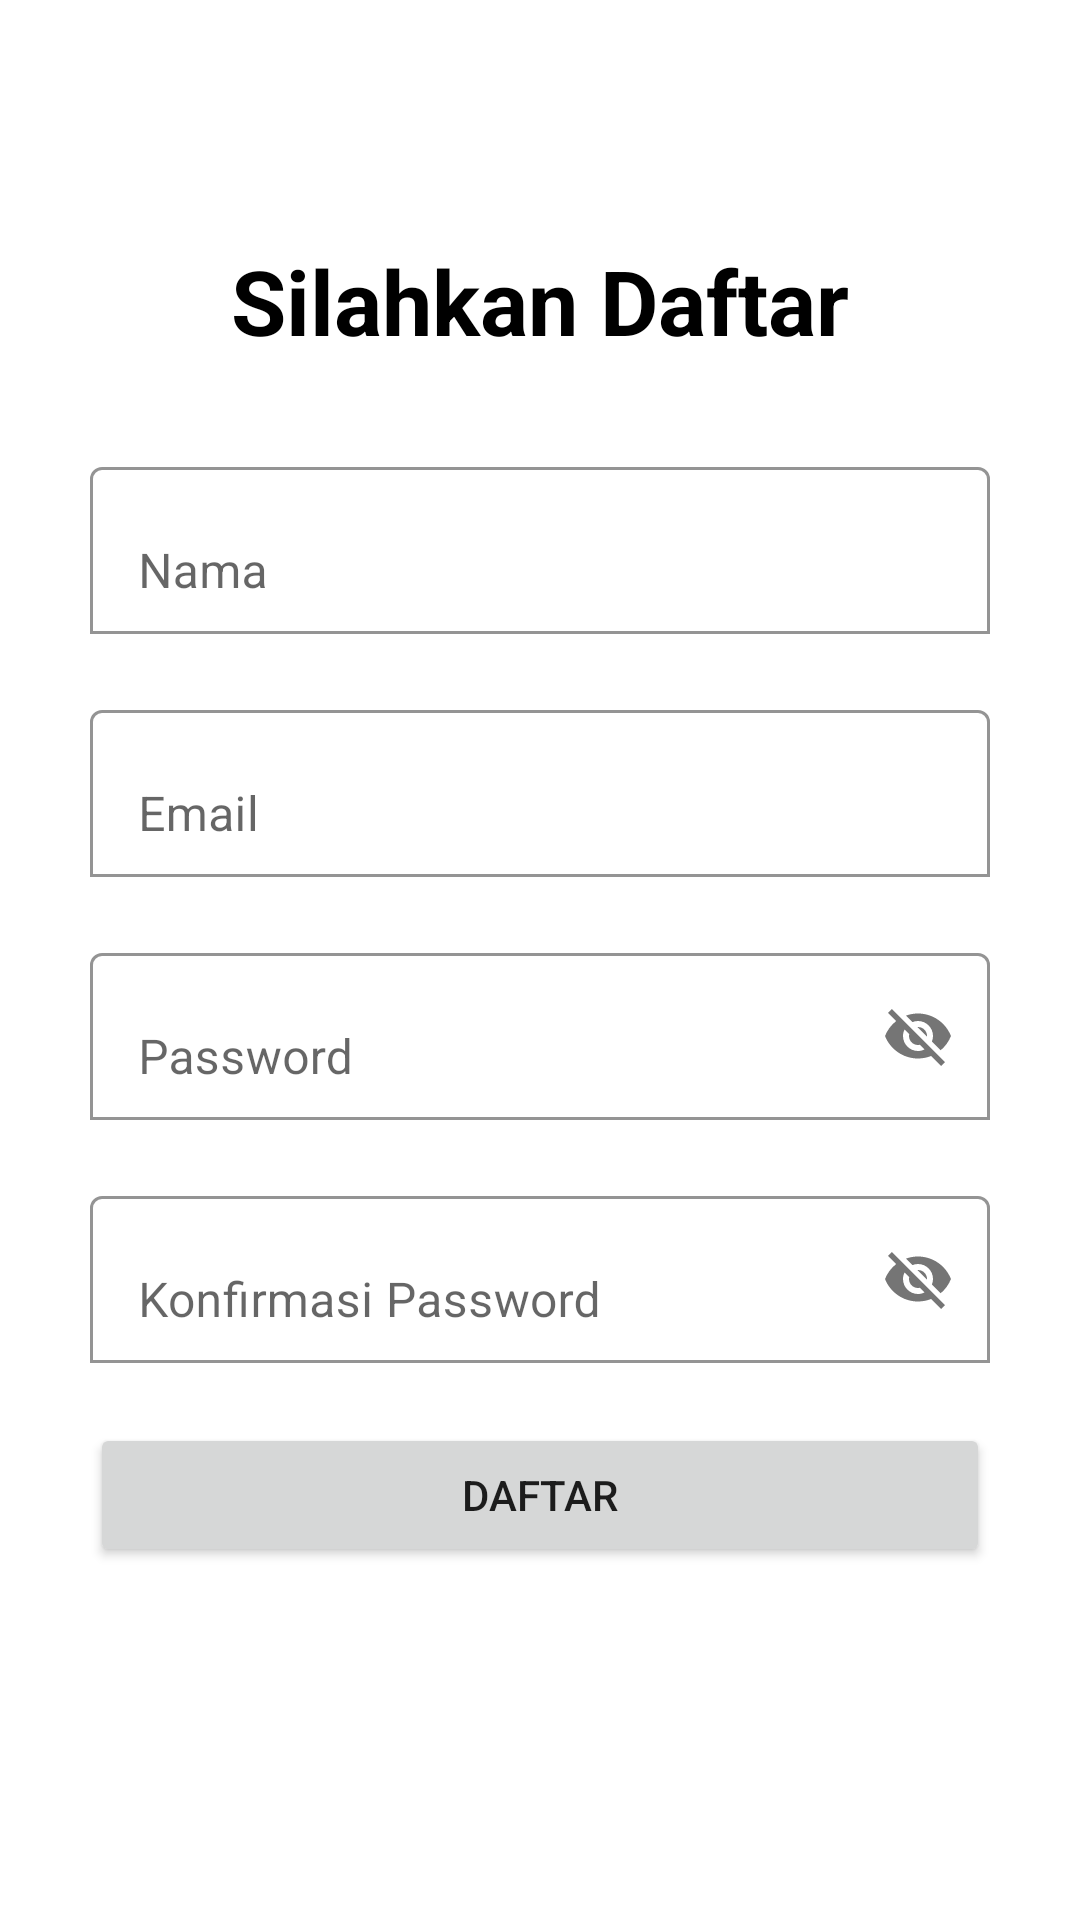

This screen was rendered from an Android layout file. Write that file and the resources it references.
<!-- AndroidManifest.xml: application theme Theme.CrudLogin -->
<!-- res/layout/activity_register.xml -->
<?xml version="1.0" encoding="utf-8"?>
<LinearLayout xmlns:android="http://schemas.android.com/apk/res/android"
    xmlns:app="http://schemas.android.com/apk/res-auto"
    xmlns:tools="http://schemas.android.com/tools"
    android:layout_width="match_parent"
    android:layout_height="match_parent"
    android:orientation="vertical"
    android:paddingLeft="30dp"
    android:paddingRight="30dp"
    android:paddingTop="80dp"
    tools:context=".RegisterActivity">

    <TextView
        android:layout_width="match_parent"
        android:layout_height="wrap_content"
        android:text="Silahkan Daftar"
        android:textColor="@color/black"
        android:textStyle="bold"
        android:textAlignment="center"
        android:layout_marginBottom="30dp"
        android:textSize="30sp"/>

    <com.google.android.material.textfield.TextInputLayout
        android:layout_width="match_parent"
        android:layout_marginBottom="20dp"
        app:boxBackgroundColor="@color/black"
        app:boxBackgroundMode="outline"
        android:layout_height="wrap_content">

        <EditText
            android:id="@+id/etNama"
            android:hint="Nama"
            android:backgroundTint="@color/white"
            android:inputType="textPersonName"
            android:textColor="@color/black"
            android:layout_width="match_parent"
            android:layout_height="wrap_content"/>

    </com.google.android.material.textfield.TextInputLayout>

    <com.google.android.material.textfield.TextInputLayout
        android:layout_width="match_parent"
        android:layout_marginBottom="20dp"
        app:boxBackgroundMode="outline"
        app:boxBackgroundColor="@color/black"
        android:layout_height="wrap_content">

        <EditText
            android:id="@+id/etEmail"
            android:hint="Email"
            android:backgroundTint="@color/white"
            android:inputType="textEmailAddress"
            android:textColor="@color/black"
            android:layout_width="match_parent"
            android:layout_height="wrap_content"/>

    </com.google.android.material.textfield.TextInputLayout>

    <com.google.android.material.textfield.TextInputLayout
        android:layout_width="match_parent"
        android:layout_marginBottom="20dp"
        app:boxBackgroundColor="@color/black"
        app:boxBackgroundMode="outline"
        app:passwordToggleEnabled="true"
        android:layout_height="wrap_content">

        <EditText
            android:id="@+id/etPasswword"
            android:hint="Password"
            android:backgroundTint="@color/white"
            android:inputType="textPersonName"
            android:textColor="@color/black"
            android:layout_width="match_parent"
            android:layout_height="wrap_content"/>

    </com.google.android.material.textfield.TextInputLayout>

    <com.google.android.material.textfield.TextInputLayout
        android:layout_width="match_parent"
        android:layout_marginBottom="20dp"
        app:boxBackgroundColor="@color/black"
        app:boxBackgroundMode="outline"
        app:passwordToggleEnabled="true"
        android:layout_height="wrap_content">

        <EditText
            android:id="@+id/etConfirm"
            android:hint="Konfirmasi Password"
            android:inputType="textPersonName"
            android:textColor="@color/black"
            android:backgroundTint="@color/white"
            android:layout_width="match_parent"
            android:layout_height="wrap_content"/>

    </com.google.android.material.textfield.TextInputLayout>

    <ProgressBar
        android:id="@+id/loading"
        android:layout_marginTop="30dp"
        android:layout_width="match_parent"
        android:layout_height="wrap_content"
        android:visibility="gone"/>

    <Button
        android:id="@+id/btn_regist"
        android:layout_width="match_parent"
        android:layout_height="wrap_content"
        android:text="Daftar"/>


</LinearLayout>
<!-- resources referenced by this layout -->
<resources>
  <style name="Theme.CrudLogin" parent="Theme.MaterialComponents.DayNight.DarkActionBar">
          
          <item name="colorPrimary">@color/purple_500</item>
          <item name="colorPrimaryVariant">@color/purple_700</item>
          <item name="colorOnPrimary">@color/white</item>
          
          <item name="colorSecondary">@color/teal_200</item>
          <item name="colorSecondaryVariant">@color/teal_700</item>
          <item name="colorOnSecondary">@color/black</item>
          
          <item name="android:statusBarColor" tools:targetApi="l">?attr/colorPrimaryVariant</item>
          
      </style>
  <!-- not gathered from this repository: default colours our renderer supplied (Android Studio template values) -->
  <color name="purple_500">#FF6200EE</color>
  <color name="purple_700">#FF3700B3</color>
  <color name="teal_200">#FF03DAC5</color>
  <color name="teal_700">#FF018786</color>
  <color name="black">#FF000000</color>
  <color name="white">#FFFFFFFF</color>
</resources>
